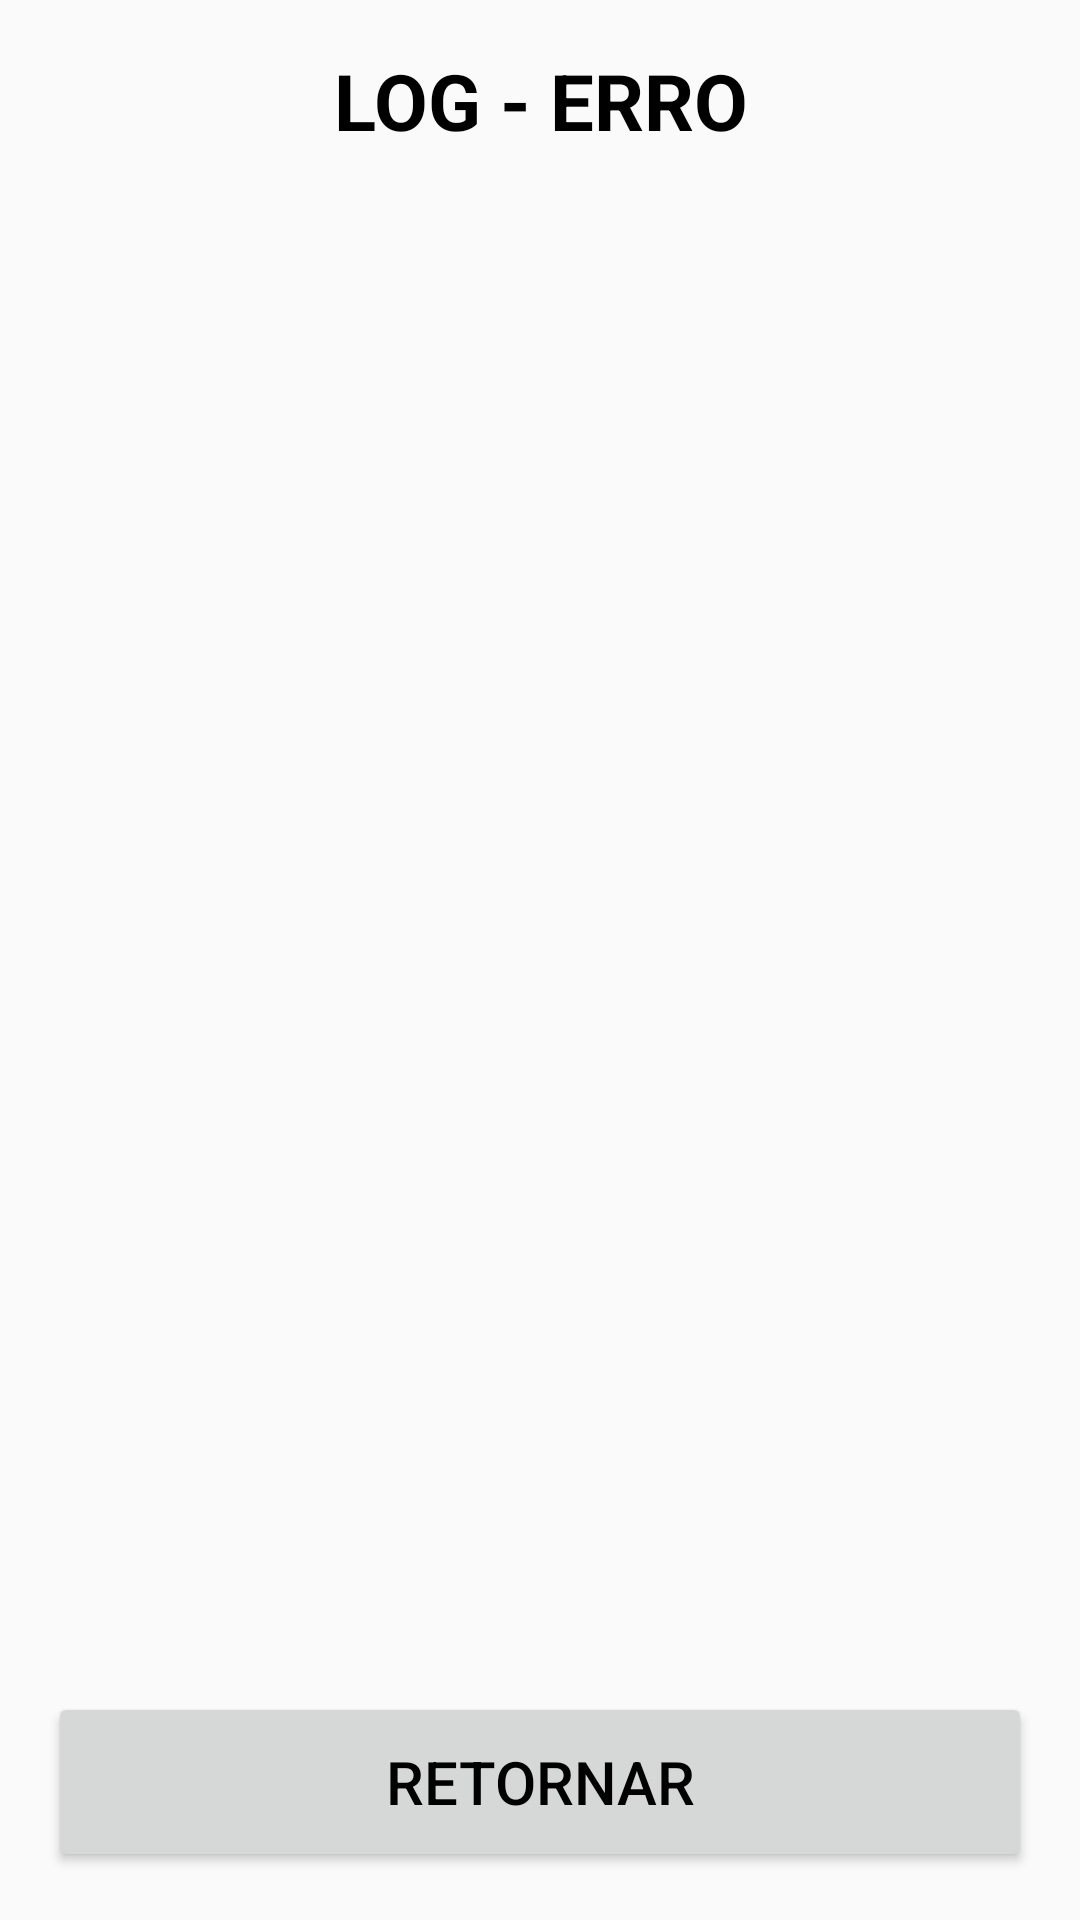

Layout XML and referenced resources for this Android screen:
<!-- AndroidManifest.xml: application theme AppTheme -->
<!-- res/layout/activity_log_erro.xml -->
<?xml version="1.0" encoding="utf-8"?>
<LinearLayout xmlns:android="http://schemas.android.com/apk/res/android"
    xmlns:app="http://schemas.android.com/apk/res-auto"
    xmlns:tools="http://schemas.android.com/tools"
    android:layout_width="match_parent"
    android:layout_height="match_parent"
    android:orientation="vertical"
    android:paddingBottom="@dimen/activity_vertical_margin"
    android:paddingLeft="@dimen/activity_horizontal_margin"
    android:paddingRight="@dimen/activity_horizontal_margin"
    android:paddingTop="@dimen/activity_vertical_margin"
    tools:context=".view.LogErroActivity">

    <TextView
        android:id="@+id/textViewTituloLogErro"
        style="@style/TextViewTituloLista"
        android:layout_width="match_parent"
        android:layout_height="wrap_content"
        android:text="@string/texto_titulo_log_erro" />

    <ListView
        android:id="@+id/listViewLogErro"
        android:layout_width="match_parent"
        android:layout_height="0dp"
        android:layout_weight="1" />

    <Button
        android:id="@+id/buttonRetLogErro"
        style="@style/BotaoAvulso"
        android:layout_width="match_parent"
        android:layout_height="wrap_content"
        android:text="@string/texto_padrao_retornar" />

</LinearLayout>
<!-- resources referenced by this layout -->
<resources>
  <dimen name="activity_horizontal_margin">16dp</dimen>
  <dimen name="activity_vertical_margin">16dp</dimen>
  <string name="texto_padrao_retornar">RETORNAR</string>
  <string name="texto_titulo_log_erro">LOG - ERRO</string>
  <style name="BotaoAvulso">
          <item name="android:minHeight">60dp</item>
          <item name="android:minWidth">100dp</item>
          <item name="android:textColor">#000000</item>
          <item name="android:textSize">@dimen/fonte_botao_avulso</item>
      </style>
  <style name="TextViewTituloLista">
          <item name="android:layout_width">match_parent</item>
          <item name="android:layout_height">wrap_content</item>
          <item name="android:gravity">center</item>
          <item name="android:textSize">@dimen/titulo_lista</item>
          <item name="android:textStyle">bold</item>
          <item name="android:textColor">#000000</item>
      </style>
  <style name="AppTheme" parent="Theme.AppCompat.Light.DarkActionBar">
          
          <item name="colorPrimary">@color/colorPrimary</item>
          <item name="colorPrimaryDark">@color/colorPrimaryDark</item>
          <item name="colorAccent">@color/colorAccent</item>
      </style>
  <dimen name="fonte_botao_avulso">20dp</dimen>
  <dimen name="titulo_lista">26dp</dimen>
  <color name="colorPrimary">#3F51B5</color>
  <color name="colorPrimaryDark">#303F9F</color>
  <color name="colorAccent">#FF4081</color>
</resources>
